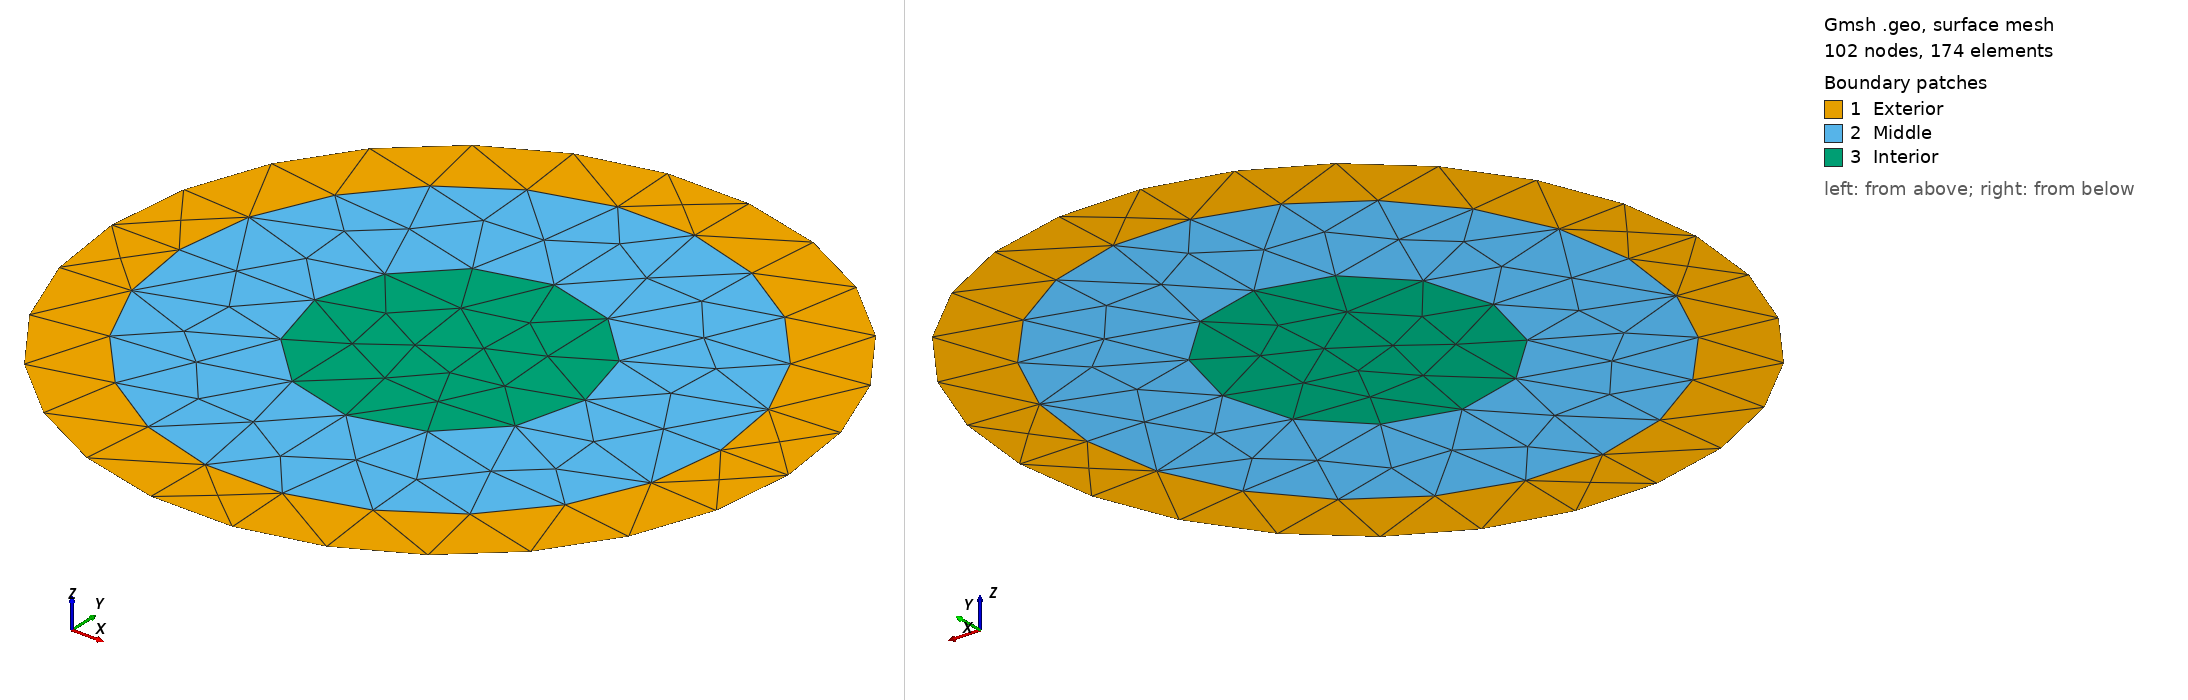

Gmsh geometry script, surface-meshed: 102 nodes, 174 surface elements. Boundary patches (legend numbers): 1 Exterior, 2 Middle, 3 Interior. Left view from above one corner, right view from below the opposite corner. Legend entries are the model's physical surfaces. The drawing asked Gmsh for element sizes between 1% and 20% of the model's largest extent; the script's own settings can give other sizes.

=== magnetism3.geo (drawn) ===
N=4;
h=1/N;
Point(1) = {0, 0, 0, h};
Point(2) = {1, 0, 0, h};
Point(3) = {0.8, 0, 0, h};
Point(6) = {0.4, 0, 0, h};

Point(37) = {-0.8, 0, 0, h};
Point(39) = {-0.4, 0, 0, h};
Point(100) = {-1, 0, 0, h};
Circle(10) = {3, 1, 37};
Circle(15) = {37, 1, 3};
Circle(145) = {2, 1, 100};
Circle(146) = {100, 1, 2};
Circle(151) = {6, 1, 39};
Circle(152) = {39, 1, 6};
Line Loop(149) = {145, 146, -10, -15};
Plane Surface(149) = {149};
Line Loop(155) = {15, 10, -152, -151};
Plane Surface(155) = {155};
Line Loop(156) = {151, 152};
Plane Surface(156) = {156};
Physical Line(1) = {145, 146};
Physical Surface("Exterior") = {149};
Physical Surface("Middle") = {155};
Physical Surface("Interior") = {156};
